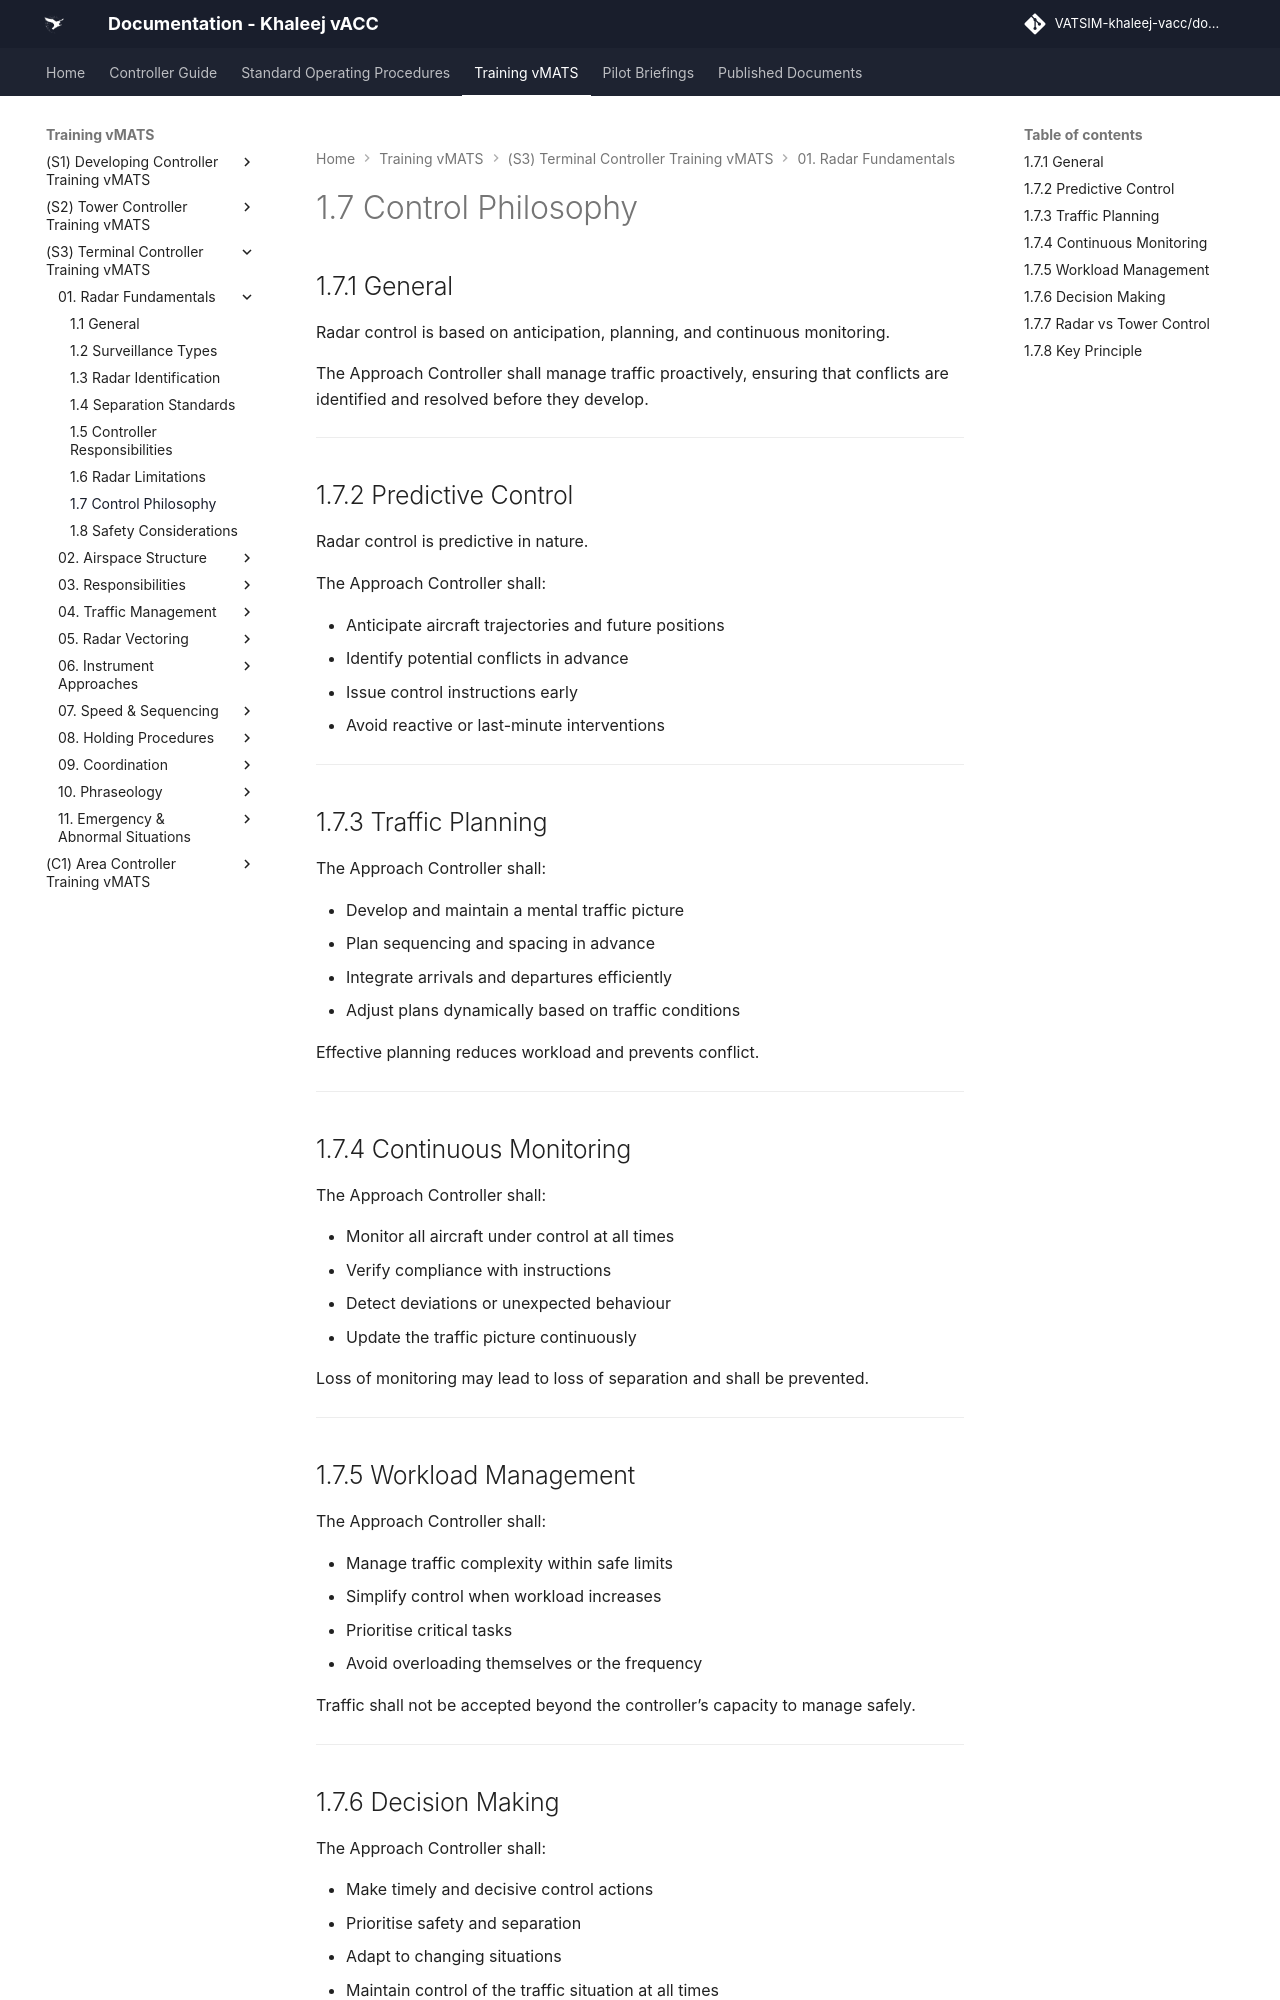

repository: khaleej-vacc/documentation-site · page: Training-vMATS/(S3)-Terminal-Controller-Training-vMATS/01. Radar Fundamentals/07- 1.7 Control Philosophy/index.html · generator: mkdocs

# 1.7 Control Philosophy

## 1.7.1 General

Radar control is based on anticipation, planning, and continuous monitoring.

The Approach Controller shall manage traffic proactively, ensuring that conflicts are identified and resolved before they develop.

---

## 1.7.2 Predictive Control

Radar control is predictive in nature.

The Approach Controller shall:

- Anticipate aircraft trajectories and future positions  
- Identify potential conflicts in advance  
- Issue control instructions early  
- Avoid reactive or last-minute interventions  

---

## 1.7.3 Traffic Planning

The Approach Controller shall:

- Develop and maintain a mental traffic picture  
- Plan sequencing and spacing in advance  
- Integrate arrivals and departures efficiently  
- Adjust plans dynamically based on traffic conditions  

Effective planning reduces workload and prevents conflict.

---

## 1.7.4 Continuous Monitoring

The Approach Controller shall:

- Monitor all aircraft under control at all times  
- Verify compliance with instructions  
- Detect deviations or unexpected behaviour  
- Update the traffic picture continuously  

Loss of monitoring may lead to loss of separation and shall be prevented.

---

## 1.7.5 Workload Management

The Approach Controller shall:

- Manage traffic complexity within safe limits  
- Simplify control when workload increases  
- Prioritise critical tasks  
- Avoid overloading themselves or the frequency  

Traffic shall not be accepted beyond the controller’s capacity to manage safely.

---
